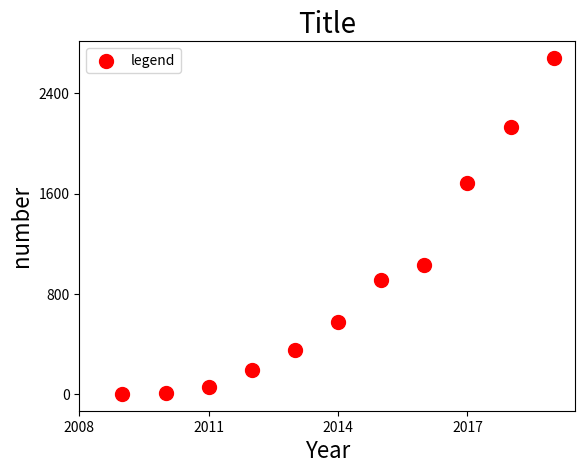

Recreate this plot in Python.
#!/usr/bin/python
# -*- coding: utf-8 -*-
import matplotlib.pyplot as plt			# 导入模块

years = [2009, 2010, 2011, 2012, 2013, 2014, 2015, 2016, 2017, 2018, 2019]
turnovers = [0.5, 9.36, 52, 191, 350, 571, 912, 1027, 1682, 2135, 2684]
plt.figure()
plt.scatter(years, turnovers, c='red', s=100, label='legend')
plt.xticks(range(2008, 2020, 3))
plt.yticks(range(0, 3200, 800))
plt.xlabel("Year", fontdict={'size': 16})
plt.ylabel("number", fontdict={'size': 16})
plt.title("Title", fontdict={'size': 20})
plt.legend(loc='best')
plt.show()